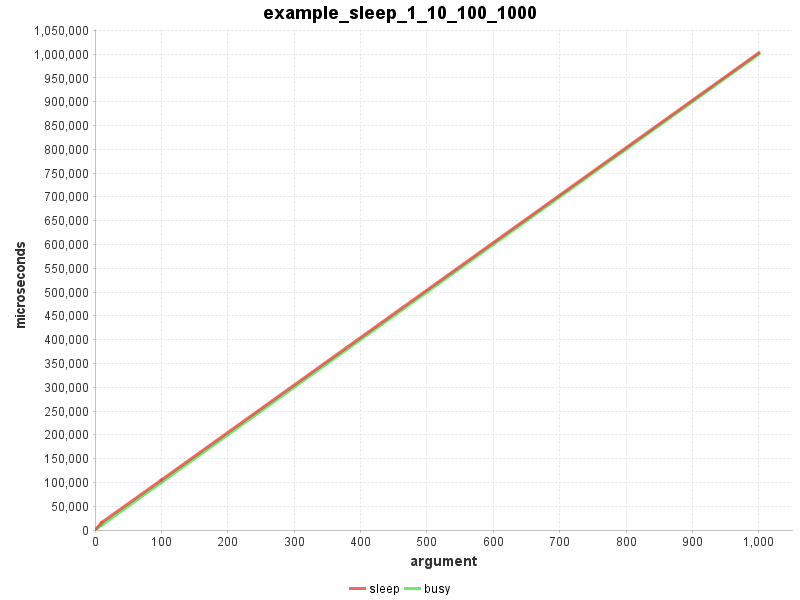

Source data for this figure (header and first rows):
# csv2chart.y-axis=microseconds
argument, sleep, busy
1, 1222, 1000
10, 15692, 10003
100, 105127, 100012
1000, 1002819, 1000007
